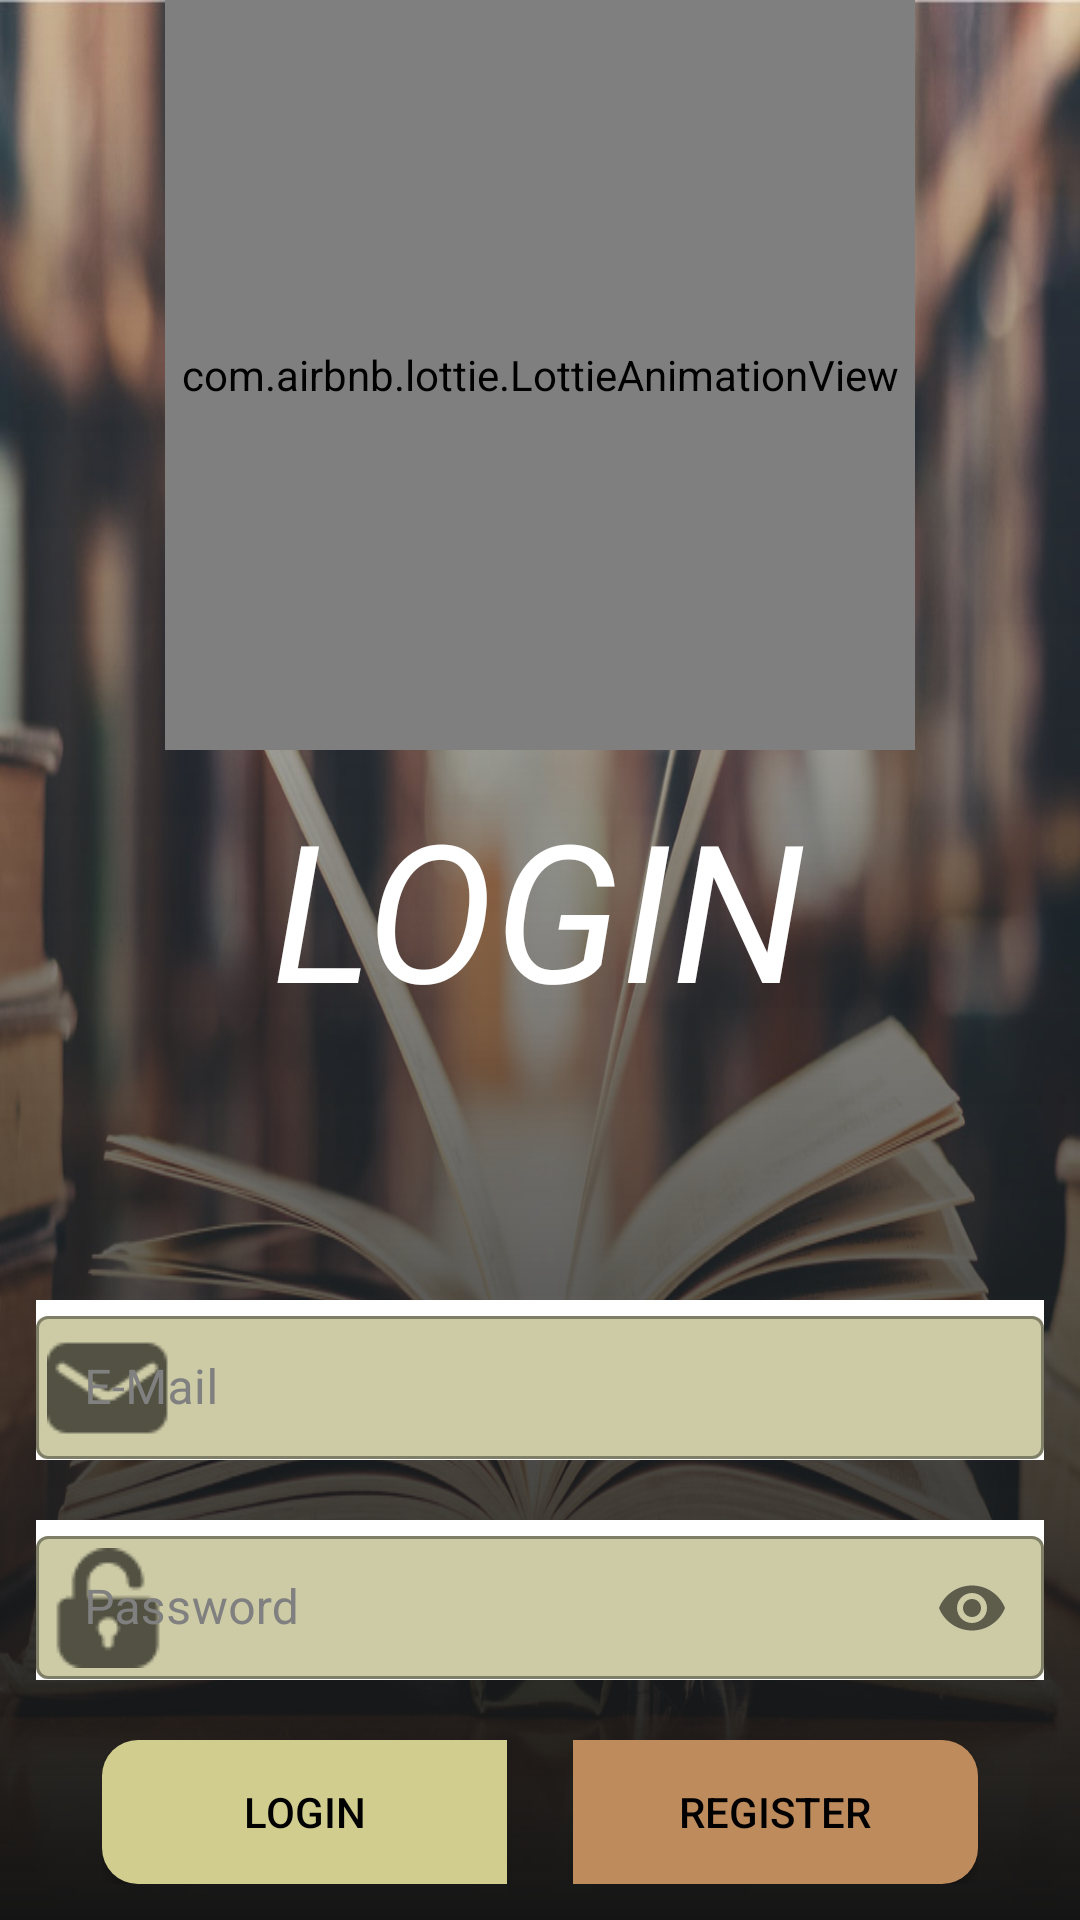

Layout XML and referenced resources for this Android screen:
<!-- AndroidManifest.xml: application theme Theme.Aws -->
<!-- res/layout/fragment_login.xml -->
<?xml version="1.0" encoding="utf-8"?>
<FrameLayout xmlns:android="http://schemas.android.com/apk/res/android"
    xmlns:tools="http://schemas.android.com/tools"
    android:layout_width="match_parent"
    android:background="@drawable/login_bg3"
    android:layout_height="match_parent"
    xmlns:app="http://schemas.android.com/apk/res-auto"
    tools:context=".ui.fragment.LoginFragment">


    <androidx.constraintlayout.widget.ConstraintLayout
        android:layout_width="match_parent"
        android:layout_height="match_parent"
        android:background="@drawable/scrim_top">


        <com.airbnb.lottie.LottieAnimationView
            android:layout_width="250dp"
            android:layout_height="250dp"
            android:foregroundGravity="center"
            app:layout_constraintEnd_toEndOf="parent"
            app:layout_constraintStart_toStartOf="parent"
            app:layout_constraintTop_toTopOf="parent"
            app:lottie_autoPlay="true"
            app:lottie_loop="true"
            app:lottie_rawRes="@raw/loading_book_anim" />

        <TextView
            android:id="@+id/textView5"
            android:layout_width="wrap_content"
            android:layout_height="wrap_content"
            android:layout_marginTop="260dp"
            android:text="LOGIN"
            android:textColor="@color/white"
            android:textSize="64sp"
            android:textStyle="italic"
            app:layout_constraintEnd_toEndOf="parent"
            app:layout_constraintHorizontal_bias="0.498"
            app:layout_constraintStart_toStartOf="parent"
            app:layout_constraintTop_toTopOf="parent" />

        <LinearLayout
            android:layout_width="match_parent"
            android:layout_height="wrap_content"
            android:orientation="vertical"
            android:padding="4dp"
            app:layout_constraintBottom_toBottomOf="parent"
            app:layout_constraintEnd_toEndOf="parent"
            app:layout_constraintStart_toStartOf="parent">






            <ScrollView
                android:layout_width="match_parent"
                android:layout_height="wrap_content">

                <LinearLayout
                    android:layout_width="match_parent"
                    android:layout_height="wrap_content"
                    android:orientation="vertical">




                    <com.google.android.material.textfield.TextInputLayout
                        style="@style/Widget.MaterialComponents.TextInputLayout.OutlinedBox.Dense"
                        android:layout_width="match_parent"
                        android:layout_height="wrap_content"
                        android:background="#ffffff"
                        android:layout_marginHorizontal="8dp"
                        android:textColorHint="#808080"
                        android:layout_marginBottom="20dp"
                        app:boxBackgroundColor="#CDCBA6"
                        app:startIconDrawable="@drawable/mail">

                        <com.google.android.material.textfield.TextInputEditText
                            android:id="@+id/loginEmailTextField"
                            android:layout_width="match_parent"
                            android:layout_height="wrap_content"
                            android:hint="E-Mail"
                            android:inputType="textEmailAddress"
                            android:singleLine="true" />
                    </com.google.android.material.textfield.TextInputLayout>

                    <com.google.android.material.textfield.TextInputLayout
                        style="@style/Widget.MaterialComponents.TextInputLayout.OutlinedBox.Dense"
                        android:layout_width="match_parent"
                        android:layout_height="wrap_content"
                        app:passwordToggleEnabled="true"
                        android:layout_marginHorizontal="8dp"
                        android:background="#ffffff"
                        android:layout_marginBottom="20dp"
                        app:boxBackgroundColor="#CDCBA6"
                        android:textColorHint="#808080"
                        app:startIconDrawable="@drawable/password">

                        <com.google.android.material.textfield.TextInputEditText
                            android:id="@+id/loginPasswordTextField"
                            android:layout_width="match_parent"
                            android:layout_height="wrap_content"
                            android:hint="Password"
                            android:inputType="textPassword"
                            android:singleLine="true" />

                    </com.google.android.material.textfield.TextInputLayout>




                    <LinearLayout
                        android:layout_width="match_parent"
                        android:layout_height="wrap_content"
                        android:orientation="horizontal"
                        android:paddingHorizontal="30dp"
                        android:weightSum="2">
                        <androidx.appcompat.widget.AppCompatButton
                            android:id="@+id/loginBtn"
                            android:layout_width="0dp"
                            android:layout_height="wrap_content"
                            android:layout_marginEnd="11dp"
                            android:layout_weight="1"
                            android:background="@drawable/bg_login"
                            android:text="Login"
                            android:textColor="@color/black" />
                        <androidx.appcompat.widget.AppCompatButton
                            android:id="@+id/registerBtn"
                            android:layout_width="0dp"
                            android:layout_height="wrap_content"
                            android:layout_marginStart="11dp"
                            android:layout_weight="1"
                            android:background="@drawable/bg_register"
                            android:text="Register"
                            android:textColor="@color/black"/>

                    </LinearLayout>



                </LinearLayout>


            </ScrollView>


            <Space
                android:layout_width="0dp"
                android:layout_height="8dp" />

            <Space
                android:layout_width="0dp"
                android:layout_height="0dp"
                android:layout_weight="1" />
        </LinearLayout>

    </androidx.constraintlayout.widget.ConstraintLayout>

</FrameLayout>
<!-- resources referenced by this layout -->
<resources>
  <!-- drawable bg_login (drawable) -->
  <?xml version="1.0" encoding="utf-8"?>
  
  <shape xmlns:android="http://schemas.android.com/apk/res/android">
  
  
      <solid android:color="#D1CD8E"/>
  
      <corners android:topLeftRadius="12dp"
          android:bottomLeftRadius="12dp"/>
  
  </shape>
  <!-- drawable bg_register (drawable) -->
  <?xml version="1.0" encoding="utf-8"?>
  
  <shape xmlns:android="http://schemas.android.com/apk/res/android">
  
  
      <solid android:color="#BE8B5C"/>
  
      <corners android:topRightRadius="12dp"
          android:bottomRightRadius="12dp"/>
  
  </shape>
  <!-- drawable login_bg3: png bitmap (drawable, 153267 bytes) -->
  <!-- drawable mail: png bitmap (drawable, 632 bytes) -->
  <!-- drawable password: png bitmap (drawable, 800 bytes) -->
  <!-- drawable scrim_top (drawable) -->
  <?xml version="1.0" encoding="utf-8"?>
  
  <shape android:shape="rectangle" xmlns:android="http://schemas.android.com/apk/res/android">
  
      <gradient
          android:angle="90"
          android:endColor="@android:color/transparent"
          android:startColor="#141414" />
  
  </shape>
  <style name="Theme.Aws" parent="Theme.MaterialComponents.DayNight.NoActionBar.Bridge">
  
          
          <item name="colorPrimary">@color/white</item>
          <item name="colorPrimaryVariant">#CDCBA6</item>
          <item name="colorOnPrimary">@color/teal_700</item>
          
          <item name="colorSecondary">#5E35B1</item>
          <item name="colorSecondaryVariant">@color/teal_700</item>
          <item name="colorOnSecondary">@color/black</item>
          
          <item name="android:statusBarColor" tools:targetApi="l">?attr/colorPrimaryVariant</item>
          
      </style>
  <!-- not gathered from this repository: default colours our renderer supplied (Android Studio template values) -->
  <color name="teal_700">#FF018786</color>
  <color name="black">#FF000000</color>
  <color name="white">#FFFFFFFF</color>
</resources>
